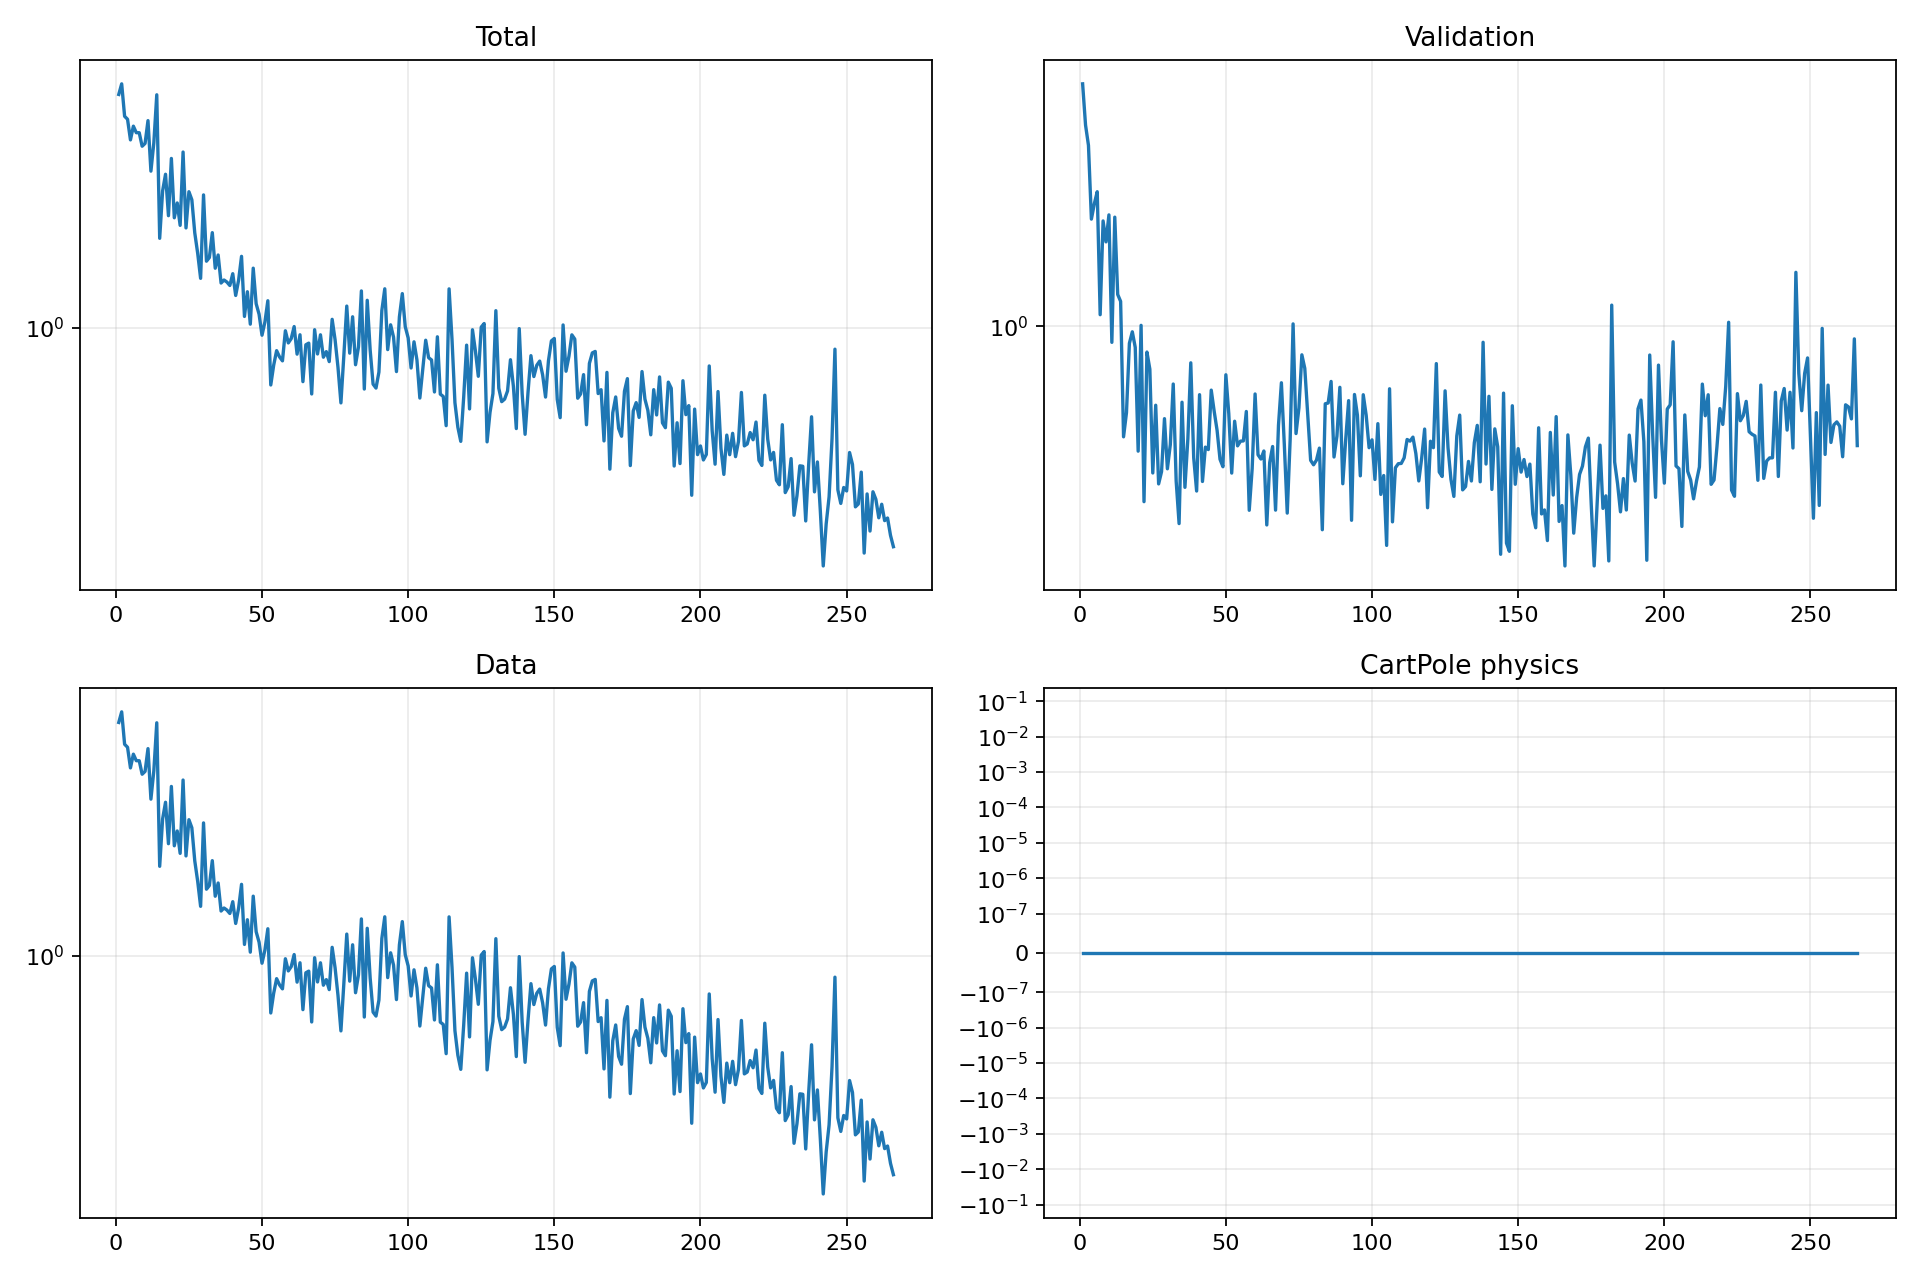

Values plotted in this chart, from the file beside it:
epoch, validation_forecast_mse, train_total, train_data, train_cartpole_physics, train_rotation_physics
1, 4.614, 4.461, 4.461, 0.0, 0.0
2, 3.557, 4.774, 4.774, 0.0, 0.0
3, 3.131, 3.877, 3.877, 0.0, 0.0
4, 1.966, 3.804, 3.804, 0.0, 0.0
5, 2.166, 3.332, 3.332, 0.0, 0.0
6, 2.338, 3.639, 3.639, 0.0, 0.0
7, 1.076, 3.49, 3.49, 0.0, 0.0
8, 1.944, 3.49, 3.49, 0.0, 0.0
9, 1.703, 3.2, 3.2, 0.0, 0.0
10, 2.019, 3.258, 3.258, 0.0, 0.0
11, 0.9042, 3.771, 3.771, 0.0, 0.0
12, 1.991, 2.727, 2.727, 0.0, 0.0
13, 1.223, 3.272, 3.272, 0.0, 0.0
14, 1.171, 4.45, 4.45, 0.0, 0.0
15, 0.4983, 1.773, 1.773, 0.0, 0.0
16, 0.5801, 2.402, 2.402, 0.0, 0.0
17, 0.8989, 2.673, 2.673, 0.0, 0.0
18, 0.9663, 2.049, 2.049, 0.0, 0.0
19, 0.8761, 2.958, 2.958, 0.0, 0.0
20, 0.4553, 2.022, 2.022, 0.0, 0.0
21, 1.006, 2.224, 2.224, 0.0, 0.0
22, 0.3311, 1.926, 1.926, 0.0, 0.0
23, 0.8507, 3.083, 3.083, 0.0, 0.0
24, 0.7632, 1.895, 1.895, 0.0, 0.0
25, 0.3968, 2.39, 2.39, 0.0, 0.0
26, 0.6082, 2.27, 2.27, 0.0, 0.0
27, 0.3703, 1.836, 1.836, 0.0, 0.0
28, 0.4001, 1.61, 1.61, 0.0, 0.0
29, 0.5588, 1.371, 1.371, 0.0, 0.0
30, 0.4074, 2.341, 2.341, 0.0, 0.0
31, 0.4745, 1.531, 1.531, 0.0, 0.0
32, 0.6952, 1.567, 1.567, 0.0, 0.0
33, 0.3771, 1.838, 1.838, 0.0, 0.0
34, 0.2884, 1.463, 1.463, 0.0, 0.0
35, 0.6198, 1.593, 1.593, 0.0, 0.0
36, 0.3625, 1.331, 1.331, 0.0, 0.0
37, 0.4921, 1.357, 1.357, 0.0, 0.0
38, 0.7946, 1.339, 1.339, 0.0, 0.0
39, 0.4366, 1.31, 1.31, 0.0, 0.0
40, 0.3541, 1.413, 1.413, 0.0, 0.0
41, 0.65, 1.228, 1.228, 0.0, 0.0
42, 0.3761, 1.355, 1.355, 0.0, 0.0
43, 0.4671, 1.579, 1.579, 0.0, 0.0
44, 0.4598, 1.074, 1.074, 0.0, 0.0
45, 0.6691, 1.258, 1.258, 0.0, 0.0
46, 0.5856, 1.022, 1.022, 0.0, 0.0
47, 0.5192, 1.463, 1.463, 0.0, 0.0
48, 0.4326, 1.165, 1.165, 0.0, 0.0
49, 0.4127, 1.089, 1.089, 0.0, 0.0
50, 0.7369, 0.9519, 0.9519, 0.0, 0.0
51, 0.5768, 1.036, 1.036, 0.0, 0.0
52, 0.3965, 1.188, 1.188, 0.0, 0.0
53, 0.5499, 0.6918, 0.6918, 0.0, 0.0
54, 0.4708, 0.7855, 0.7855, 0.0, 0.0
55, 0.485, 0.8622, 0.8622, 0.0, 0.0
56, 0.4856, 0.8284, 0.8284, 0.0, 0.0
57, 0.5846, 0.8076, 0.8076, 0.0, 0.0
58, 0.3136, 0.9797, 0.9797, 0.0, 0.0
59, 0.4077, 0.9061, 0.9061, 0.0, 0.0
60, 0.6529, 0.9315, 0.9315, 0.0, 0.0
... 206 more rows
